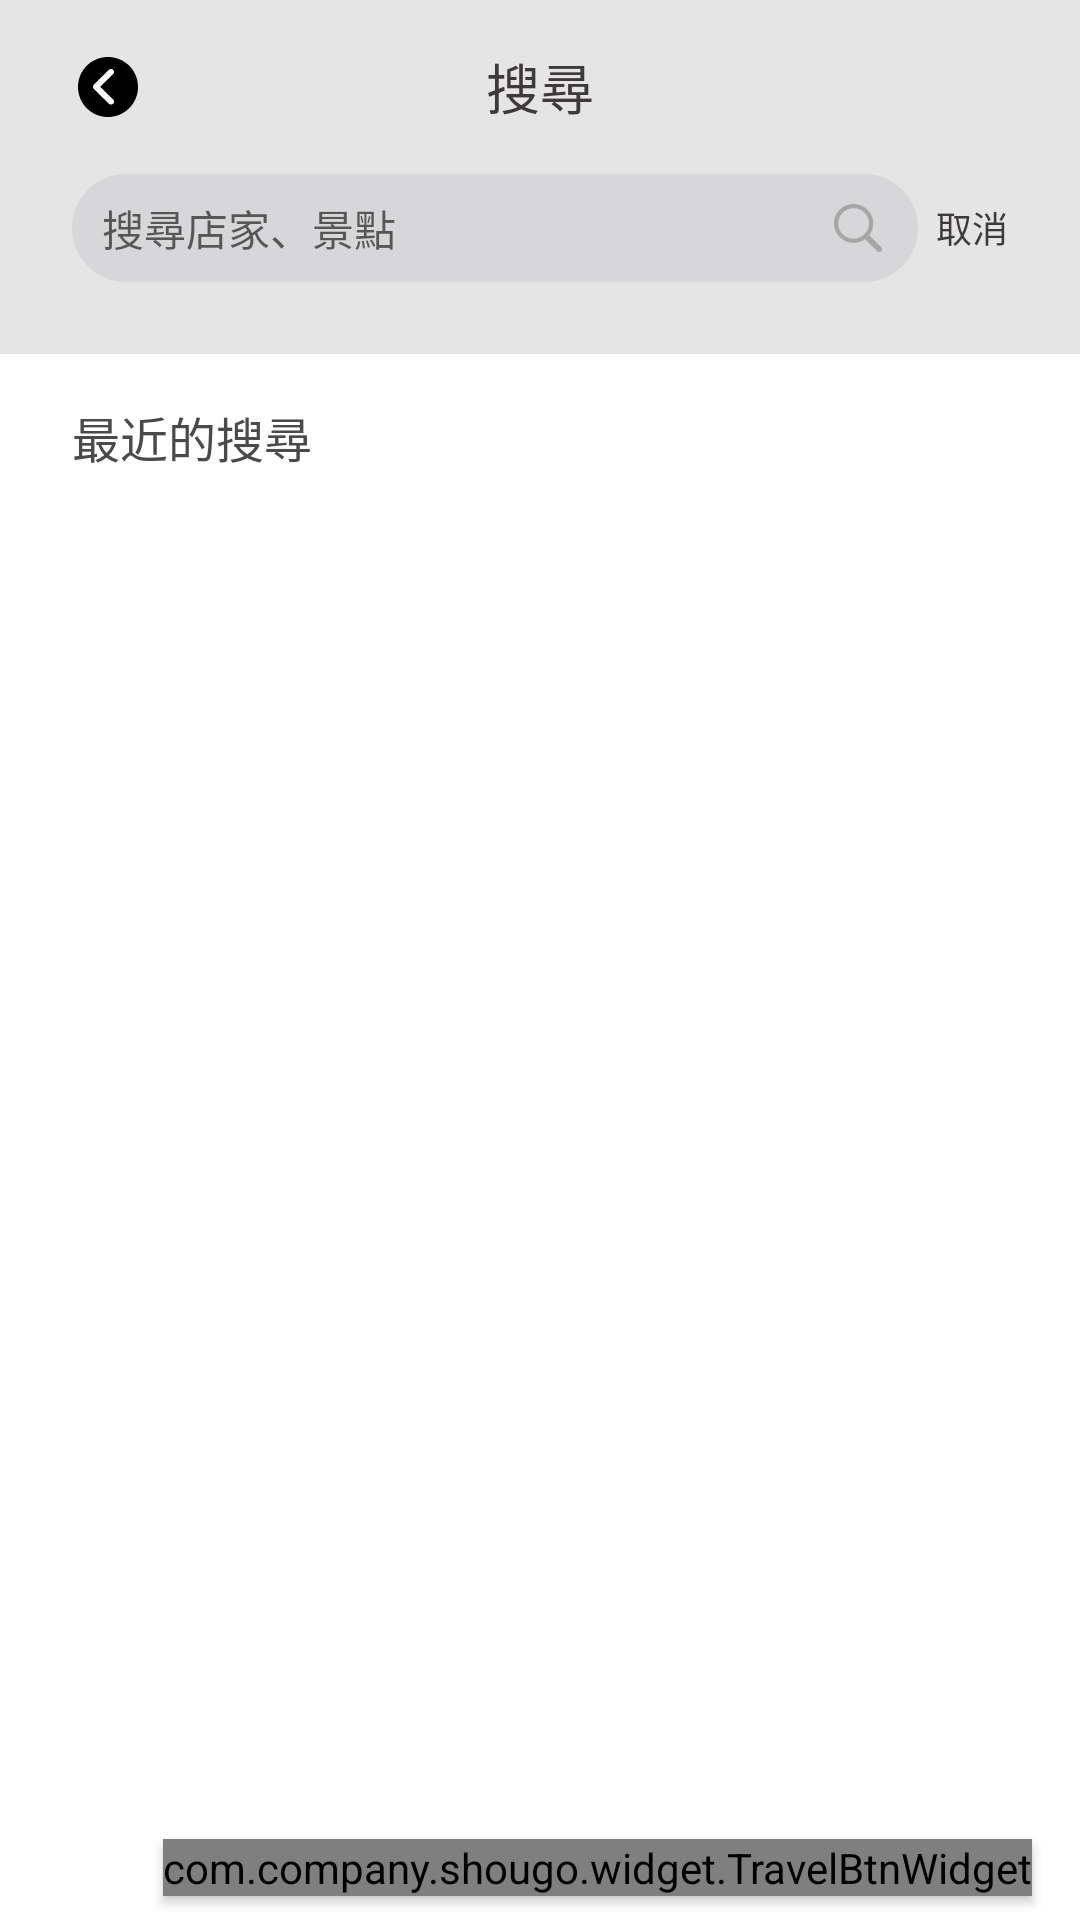

Reconstruct the res/layout file that produces this screen, plus the resources it refers to.
<!-- AndroidManifest.xml: application theme Theme.Shougo -->
<!-- res/layout/fragment_key_search.xml -->
<?xml version="1.0" encoding="utf-8"?>
<layout xmlns:android="http://schemas.android.com/apk/res/android"
    xmlns:app="http://schemas.android.com/apk/res-auto">

    <data>

    </data>

    <androidx.constraintlayout.widget.ConstraintLayout
        android:layout_width="match_parent"
        android:layout_height="match_parent">
        <LinearLayout
            android:layout_width="match_parent"
            android:layout_height="match_parent"
            android:background="@color/bg_gray"
            android:orientation="vertical">
            <RelativeLayout
                android:layout_width="match_parent"
                android:layout_height="58dp"
                android:paddingLeft="16dp"
                android:paddingRight="16dp"
                android:id="@+id/topView">
                <ImageView
                    android:layout_width="40dp"
                    android:layout_height="40dp"
                    android:src="@drawable/btn_back_default"
                    android:layout_centerVertical="true"
                    android:padding="10dp"
                    android:id="@+id/back"/>
                <TextView
                    android:layout_width="wrap_content"
                    android:layout_height="wrap_content"
                    android:text="@string/search"
                    android:textSize="@dimen/main_big_title_size"
                    android:textColor="@color/main_black"
                    android:layout_centerInParent="true"/>
            </RelativeLayout>
            <RelativeLayout
                android:layout_width="match_parent"
                android:layout_height="@dimen/btn_height"
                android:layout_marginLeft="24dp"
                android:layout_marginRight="24dp">
                <EditText
                    android:layout_width="match_parent"
                    android:layout_height="match_parent"
                    android:gravity="center_vertical"
                    android:background="@drawable/bg35_gray3"
                    android:id="@+id/edit"
                    android:paddingLeft="10dp"
                    android:paddingRight="30dp"
                    android:singleLine="true"
                    android:imeOptions="actionSearch"
                    android:textColor="@color/main_black"
                    android:textSize="@dimen/main_text_size"
                    android:hint="@string/search_discount_attractions2"
                    android:layout_marginRight="30dp"/>
                <ImageView
                    android:layout_width="20dp"
                    android:layout_height="20dp"
                    android:src="@drawable/search_ic_default"
                    android:padding="2dp"
                    android:layout_centerVertical="true"
                    android:layout_alignParentRight="true"
                    android:layout_marginRight="40dp"
                    android:id="@+id/search"/>
                <TextView
                    android:layout_width="wrap_content"
                    android:layout_height="wrap_content"
                    android:text="@string/cancel"
                    android:textSize="@dimen/main_lit_text_size"
                    android:textColor="@color/main_black"
                    android:id="@+id/cancel"
                    android:layout_centerVertical="true"
                    android:layout_alignParentRight="true"/>
            </RelativeLayout>
            <LinearLayout
                android:layout_width="match_parent"
                android:layout_height="match_parent"
                android:layout_marginTop="24dp"
                android:orientation="vertical"
                android:background="@color/white"
                android:id="@+id/showView">
                <TextView
                    android:layout_width="wrap_content"
                    android:layout_height="wrap_content"
                    android:text="@string/lastly_search"
                    android:textSize="@dimen/main_title_size"
                    android:textColor="@color/main_deep_black"
                    android:layout_marginTop="16dp"
                    android:layout_marginLeft="24dp"/>
                <androidx.recyclerview.widget.RecyclerView
                    android:layout_width="match_parent"
                    android:layout_height="wrap_content"
                    android:id="@+id/beforeList"/>
            </LinearLayout>

            <LinearLayout
                android:layout_width="match_parent"
                android:layout_height="match_parent"
                android:layout_marginTop="24dp"
                android:orientation="vertical"
                android:background="@color/white"
                android:visibility="gone"
                android:id="@+id/errorView">
                <TextView
                    android:layout_width="wrap_content"
                    android:layout_height="wrap_content"
                    android:text="@string/no_data"
                    android:textSize="@dimen/main_title_size"
                    android:textColor="@color/main_deep_black"
                    android:layout_marginTop="16dp"
                    android:layout_marginLeft="24dp"/>
            </LinearLayout>
        </LinearLayout>

        <RelativeLayout
            android:layout_width="0dp"
            android:layout_height="0dp"
            app:layout_constraintTop_toTopOf="parent"
            app:layout_constraintLeft_toLeftOf="parent"
            app:layout_constraintRight_toRightOf="parent"
            app:layout_constraintBottom_toBottomOf="parent"
            android:visibility="visible"
            android:orientation="vertical"
            android:id="@+id/bottomDialog"
            android:elevation="3dp">

        </RelativeLayout>

        <com.company.shougo.widget.TravelBtnWidget
            android:layout_width="wrap_content"
            android:layout_height="wrap_content"
            app:layout_constraintBottom_toBottomOf="parent"
            app:layout_constraintRight_toRightOf="parent"
            android:layout_marginRight="16dp"
            android:layout_marginBottom="8dp"
            android:elevation="2dp"
            android:id="@+id/travelBtn"/>
    </androidx.constraintlayout.widget.ConstraintLayout>

</layout>
<!-- resources referenced by this layout -->
<resources>
  <color name="bg_gray">#E5E5E5</color>
  <color name="main_black">#3E3A39</color>
  <color name="main_deep_black">#4a4a4a</color>
  <color name="white">#FFFFFFFF</color>
  <dimen name="btn_height">36dp</dimen>
  <dimen name="main_big_title_size">18sp</dimen>
  <dimen name="main_lit_text_size">12sp</dimen>
  <dimen name="main_text_size">14sp</dimen>
  <dimen name="main_title_size">16sp</dimen>
  <!-- drawable bg35_gray3 (drawable) -->
  <shape xmlns:android="http://schemas.android.com/apk/res/android"
      android:shape="rectangle">
      <corners android:radius="35dp"/>
      <gradient
          android:startColor="#1f767680"
          android:endColor="#1f767680" />
  </shape>
  <!-- drawable btn_back_default: png bitmap (drawable, 869 bytes) -->
  <!-- drawable search_ic_default: png bitmap (drawable, 1132 bytes) -->
  <string name="cancel">取消</string>
  <string name="lastly_search">最近的搜尋</string>
  <string name="no_data">查無資料</string>
  <string name="search">搜尋</string>
  <string name="search_discount_attractions2">搜尋店家、景點</string>
  <style name="Theme.Shougo" parent="Theme.MaterialComponents.DayNight.NoActionBar">
          
          <item name="colorPrimary">@color/purple_500</item>
          <item name="colorPrimaryVariant">@color/purple_700</item>
          <item name="colorOnPrimary">@color/white</item>
          
          <item name="colorSecondary">@color/teal_200</item>
          <item name="colorSecondaryVariant">@color/teal_700</item>
          <item name="colorOnSecondary">@color/black</item>
          
          <item name="android:statusBarColor" tools:targetApi="l">?attr/colorPrimaryVariant</item>
          <item name="bottomSheetDialogTheme">@style/AppBottomSheetDialogTheme</item>
          
      </style>
  <color name="purple_500">#FF6200EE</color>
  <color name="purple_700">#FF3700B3</color>
  <color name="teal_200">#FF03DAC5</color>
  <color name="teal_700">#FF018786</color>
  <color name="black">#FF000000</color>
  <style name="AppBottomSheetDialogTheme" parent="Theme.Design.Light.BottomSheetDialog">
          <item name="bottomSheetStyle">@style/AppModalStyle</item>
      </style>
  <style name="AppModalStyle" parent="Widget.Design.BottomSheet.Modal">
          <item name="android:background">@drawable/bg_top10_white</item>
      </style>
  <!-- drawable bg_top10_white (drawable) -->
  <shape xmlns:android="http://schemas.android.com/apk/res/android"
      android:shape="rectangle">
      <corners android:topLeftRadius="10dp"
          android:topRightRadius="10dp"/>
      <gradient
          android:startColor="@color/white"
          android:endColor="@color/white" />
  </shape>
</resources>
